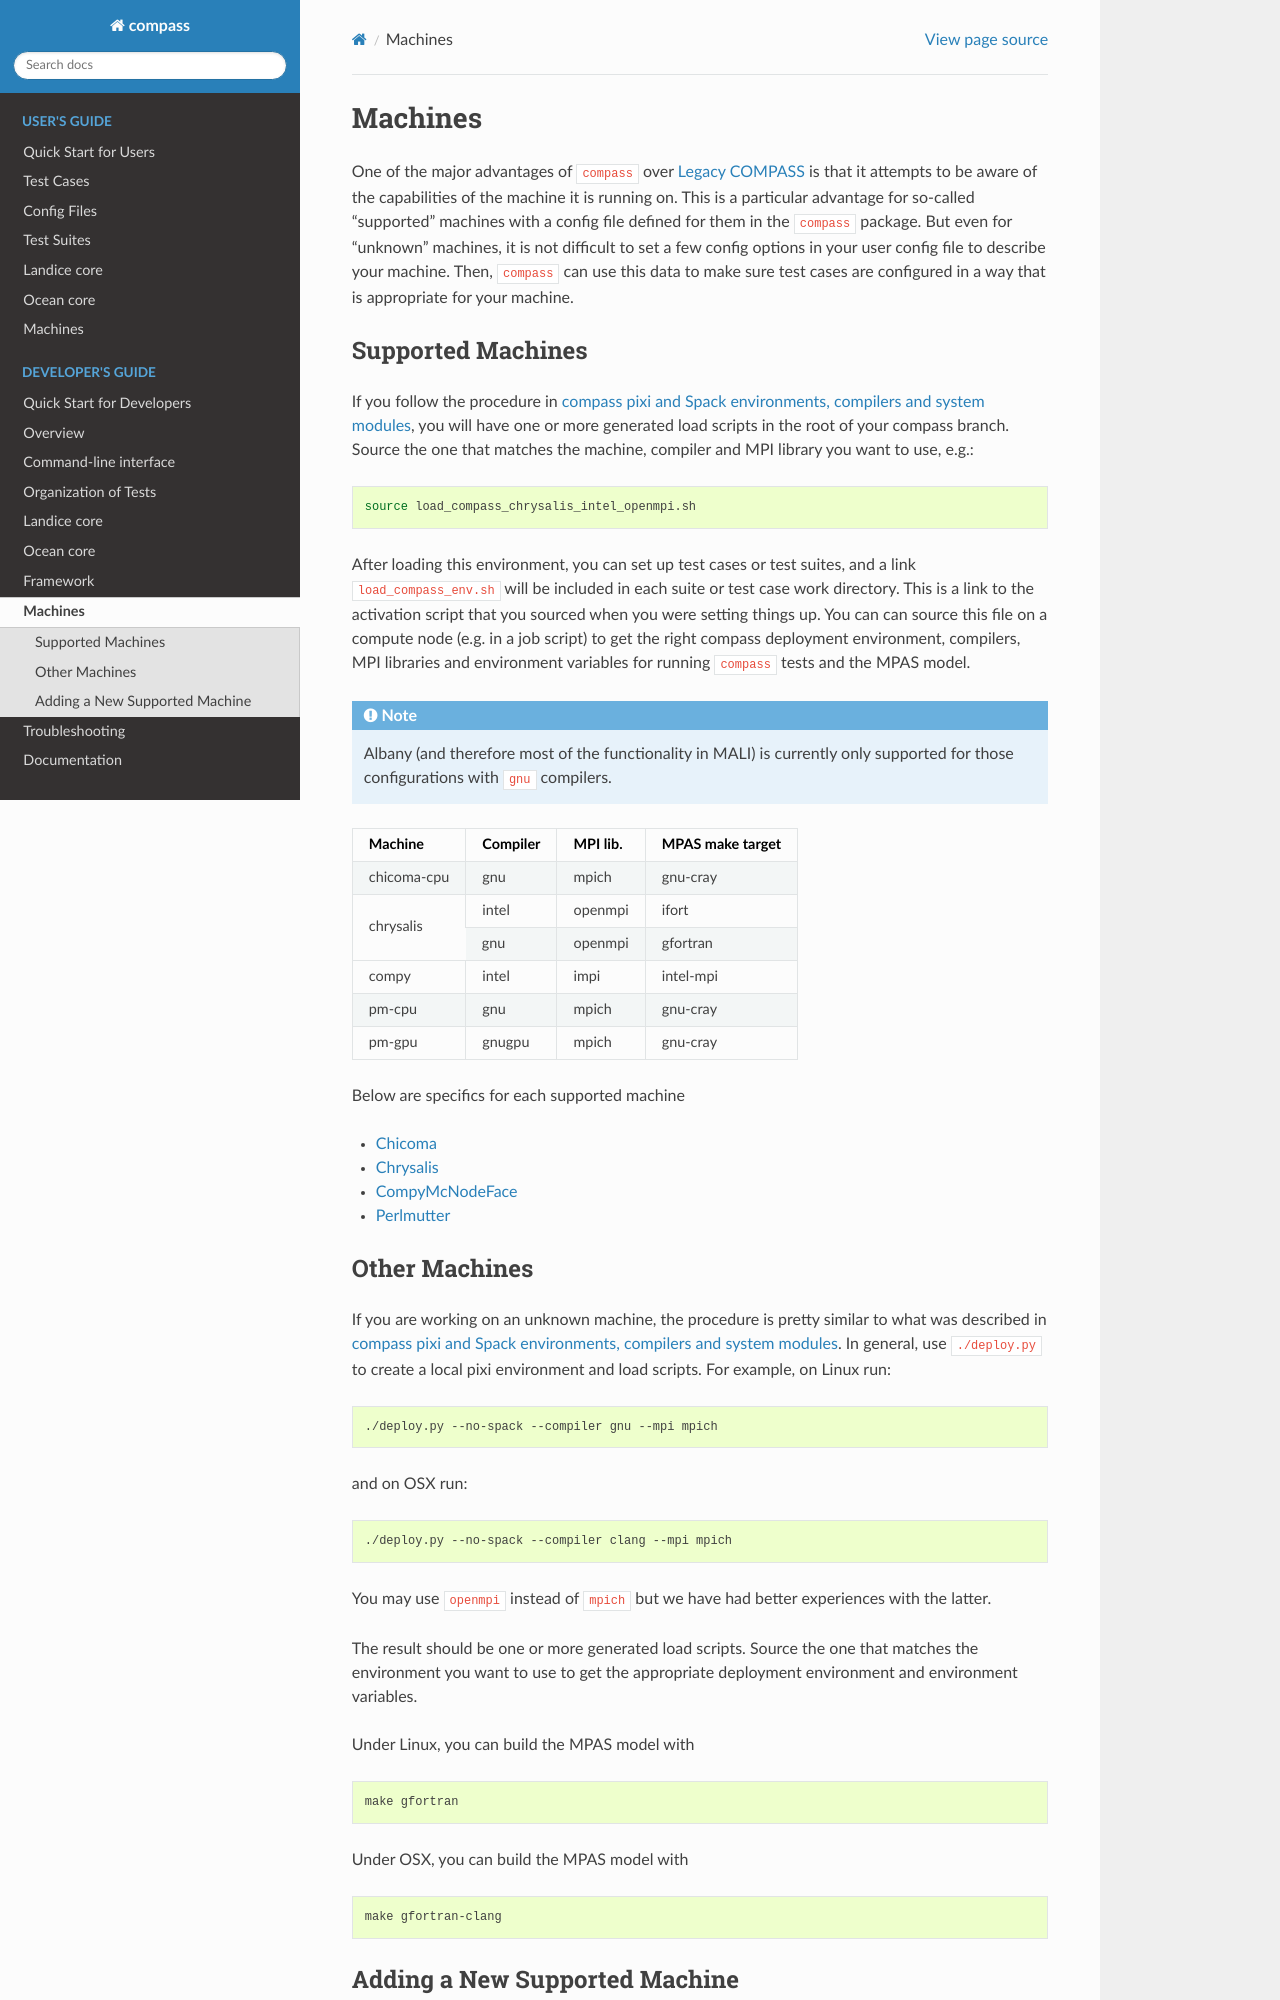

repository: MPAS-Dev/compass · page: main/developers_guide/machines/index.html · generator: sphinx

.. _dev_machines:

Machines
========

One of the major advantages of ``compass`` over :ref:`legacy_compass` is that it
attempts to be aware of the capabilities of the machine it is running on.  This
is a particular advantage for so-called "supported" machines with a config file
defined for them in the ``compass`` package.  But even for "unknown" machines,
it is not difficult to set a few config options in your user config file to
describe your machine.  Then, ``compass`` can use this data to make sure test
cases are configured in a way that is appropriate for your machine.

.. _dev_supported_machines:

Supported Machines
------------------

If you follow the procedure in :ref:`dev_conda_env`, you will have one or more
generated load scripts in the root of your compass branch.  Source the one
that matches the machine, compiler and MPI library you want to use, e.g.:

.. code-block:: bash

    source load_compass_chrysalis_intel_openmpi.sh

After loading this environment, you can set up test cases or test suites, and
a link ``load_compass_env.sh`` will be included in each suite or test case
work directory.  This is a link to the activation script that you sourced when
you were setting things up.  You can can source this file on a compute node
(e.g. in a job script) to get the right compass deployment environment,
compilers, MPI libraries and environment variables for running ``compass``
tests and the MPAS model.

.. note::

  Albany (and therefore most of the functionality in MALI) is currently only
  supported for those configurations with ``gnu`` compilers.


+--------------+------------+-----------+-------------------+
| Machine      | Compiler   | MPI lib.  |  MPAS make target |
+==============+============+===========+===================+
| chicoma-cpu  | gnu        | mpich     | gnu-cray          |
+--------------+------------+-----------+-------------------+
| chrysalis    | intel      | openmpi   | ifort             |
|              +------------+-----------+-------------------+
|              | gnu        | openmpi   | gfortran          |
+--------------+------------+-----------+-------------------+
| compy        | intel      | impi      | intel-mpi         |
+--------------+------------+-----------+-------------------+
| pm-cpu       | gnu        | mpich     | gnu-cray          |
+--------------+------------+-----------+-------------------+
| pm-gpu       | gnugpu     | mpich     | gnu-cray          |
+--------------+------------+-----------+-------------------+

Below are specifics for each supported machine

.. toctree::
   :titlesonly:

   chicoma
   chrysalis
   compy
   perlmutter


.. _dev_other_machines:

Other Machines
--------------

If you are working on an unknown machine, the procedure is pretty similar to
what was described in :ref:`dev_conda_env`.  In general, use ``./deploy.py``
to create a local pixi environment and load scripts.  For example, on Linux
run:

.. code-block:: bash

    ./deploy.py --no-spack --compiler gnu --mpi mpich

and on OSX run:

.. code-block:: bash

    ./deploy.py --no-spack --compiler clang --mpi mpich

You may use ``openmpi`` instead of ``mpich`` but we have had better experiences
with the latter.

The result should be one or more generated load scripts.  Source the one that
matches the environment you want to use to get the appropriate deployment
environment and environment variables.

Under Linux, you can build the MPAS model with

.. code-block:: bash

    make gfortran

Under OSX, you can build the MPAS model with

.. code-block:: bash

    make gfortran-clang

.. _dev_add_supported_machine:

Adding a New Supported Machine
------------------------------

If you want to add a new supported machine, you need to add a config file in
``compass`` and corresponding machine support in ``mache``.
